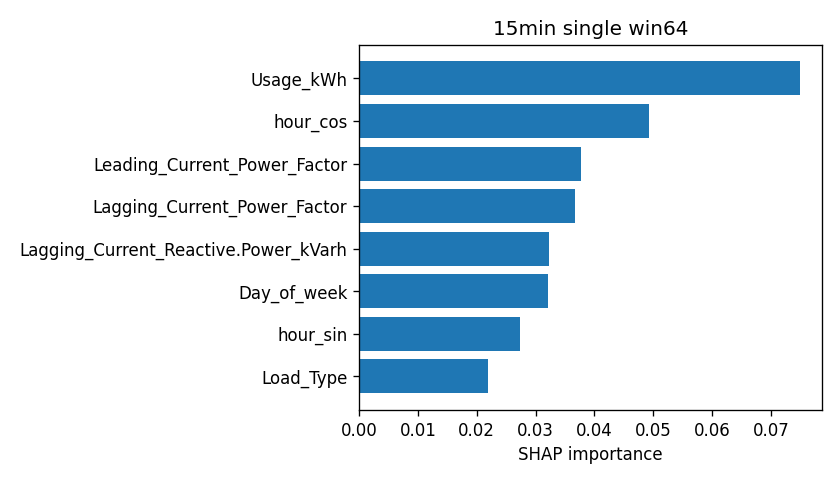

Values plotted in this chart, from the file beside it:
attr, value
Usage_kWh, 0.07496
hour_cos, 0.04938
Leading_Current_Power_Factor, 0.03781
Lagging_Current_Power_Factor, 0.0367
Lagging_Current_Reactive.Power_kVarh, 0.03229
Day_of_week, 0.0322
hour_sin, 0.02735
Load_Type, 0.02188
WeekStatus, 0.00362
